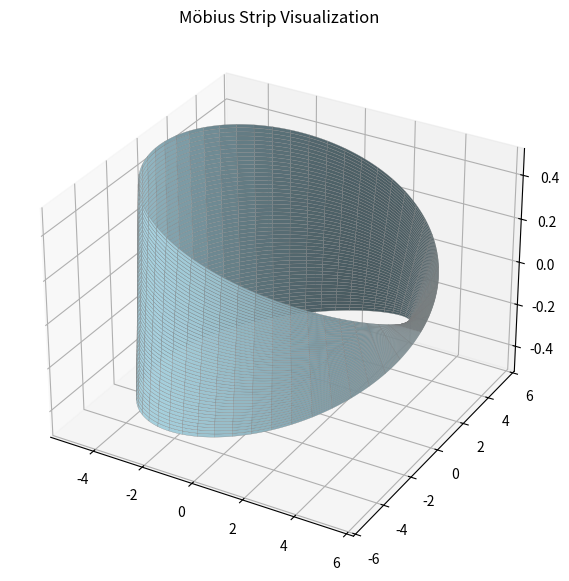

Here is the Python script that generated this plot:
import numpy as np
import matplotlib.pyplot as plt


class MobiusStrip:
    def __init__(self, loop_radius, strip_width, mesh_points):
        self.loop_radius = loop_radius
        self.strip_width = strip_width
        self.mesh_points = mesh_points
        
        self.angle_grid = np.linspace(0, 2 * np.pi, mesh_points)
        self.width_shift = np.linspace(-strip_width / 2, strip_width / 2, mesh_points)
        self.ANGLES, self.SHIFTS = np.meshgrid(self.angle_grid, self.width_shift)
        
        self.X, self.Y, self.Z = self._generate_coordinates()
        
    def _generate_coordinates(self):
        u = self.ANGLES
        v = self.SHIFTS
        R = self.loop_radius
        X_vals = (R + v * np.cos(u / 2)) * np.cos(u)
        Y_vals = (R + v * np.cos(u / 2)) * np.sin(u)
        Z_vals = v * np.sin(u / 2)
        return X_vals, Y_vals, Z_vals

    def estimate_area(self):
        dX_u = np.gradient(self.X, axis=1)
        dX_v = np.gradient(self.X, axis=0)
        dY_u = np.gradient(self.Y, axis=1)
        dY_v = np.gradient(self.Y, axis=0)
        dZ_u = np.gradient(self.Z, axis=1)
        dZ_v = np.gradient(self.Z, axis=0)

        norm_x = dY_u * dZ_v - dZ_u * dY_v
        norm_y = dZ_u * dX_v - dX_u * dZ_v
        norm_z = dX_u * dY_v - dY_u * dX_v

        magnitudes = np.sqrt(norm_x**2 + norm_y**2 + norm_z**2)
        area = np.trapz(np.trapz(magnitudes, self.width_shift), self.angle_grid)
        return area

    def boundary_length(self):
        edge_shift = self.strip_width / 2
        u_vals = np.linspace(0, 2 * np.pi, self.mesh_points)
        X_edge = (self.loop_radius + edge_shift * np.cos(u_vals / 2)) * np.cos(u_vals)
        Y_edge = (self.loop_radius + edge_shift * np.cos(u_vals / 2)) * np.sin(u_vals)
        Z_edge = edge_shift * np.sin(u_vals / 2)

        diff_x = np.gradient(X_edge)
        diff_y = np.gradient(Y_edge)
        diff_z = np.gradient(Z_edge)

        one_edge_length = np.trapz(np.sqrt(diff_x**2 + diff_y**2 + diff_z**2), u_vals)
        return 2 * one_edge_length

    def show_surface(self):
        fig = plt.figure(figsize=(9, 7))
        axis = fig.add_subplot(111, projection='3d')
        axis.plot_surface(self.X, self.Y, self.Z, color='lightblue', edgecolor='grey', linewidth=0.2)
        axis.set_title("Möbius Strip Visualization")
        plt.show()


mobius = MobiusStrip(loop_radius=5, strip_width=1, mesh_points=250)

print("Estimated Surface Area:", mobius.estimate_area())
print("Boundary Length:", mobius.boundary_length())

mobius.show_surface()
